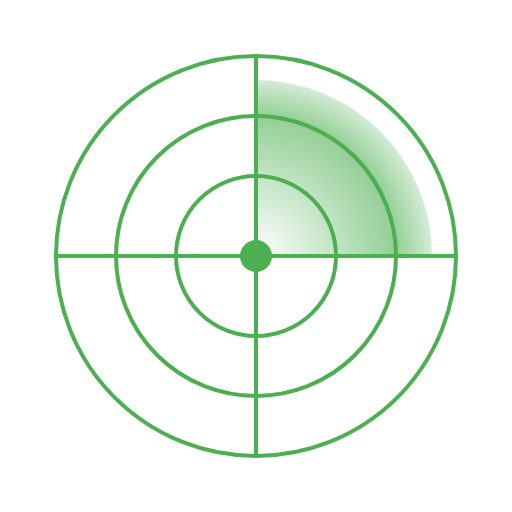
t = 0.00 s
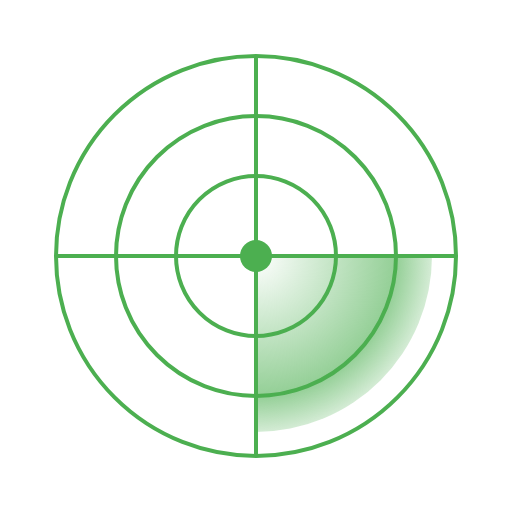
t = 0.50 s
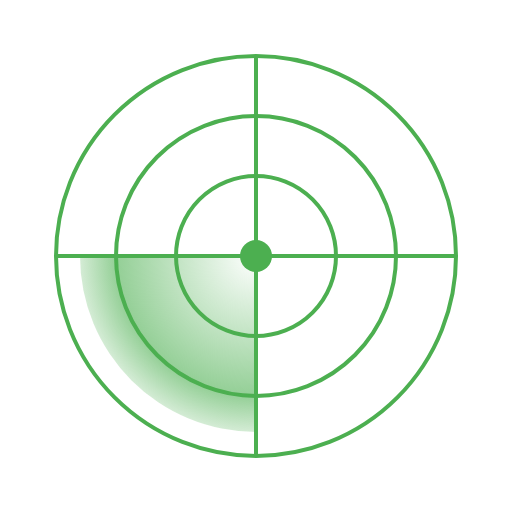
t = 1.00 s
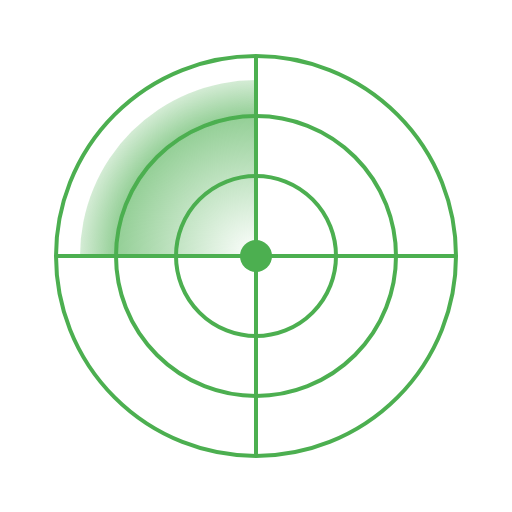
t = 1.50 s

The animated SVG that drew these frames (rendered in a browser with its animation timeline set to each time). Animation: 1 SMIL element (animateTransform=1); one cycle of 2.00 s, repeats indefinitely.

<svg xmlns="http://www.w3.org/2000/svg" width="128" height="128" viewBox="0 0 128 128"><defs><radialGradient id="a"><stop offset="0%" stop-color="#4caf50" stop-opacity="0"/><stop offset="70%" stop-color="#4caf50" stop-opacity=".6"/><stop offset="100%" stop-color="#4caf50" stop-opacity="0"/></radialGradient><mask id="b"><rect width="128" height="128" fill="#000"/><path fill="#fff" d="M64 64V20a44 44 0 0 1 44 44Z"><animateTransform attributeName="transform" dur="2s" from="0 64 64" repeatCount="indefinite" to="360 64 64" type="rotate"/></path></mask></defs><circle cx="64" cy="64" r="20" fill="none" stroke="#4caf50" stroke-width="1"/><circle cx="64" cy="64" r="35" fill="none" stroke="#4caf50" stroke-width="1"/><circle cx="64" cy="64" r="50" fill="none" stroke="#4caf50" stroke-width="1"/><circle cx="64" cy="64" r="50" fill="url(#a)" mask="url(#b)"/><circle cx="64" cy="64" r="4" fill="#4caf50"/><line x1="64" x2="64" y1="14" y2="114" stroke="#4caf50" stroke-width="1"/><line x1="14" x2="114" y1="64" y2="64" stroke="#4caf50" stroke-width="1"/></svg>